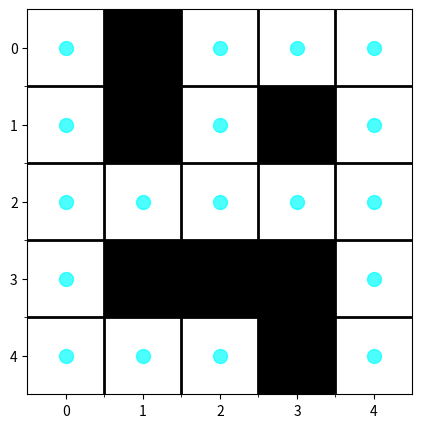
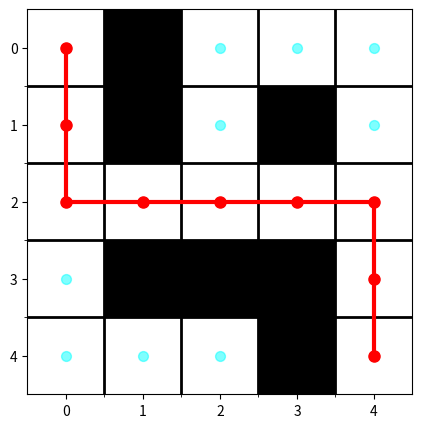

Write Python code to recreate these figures, in order.
import matplotlib.pyplot as plt
from collections import deque

# BFS算法函数
def bfs_search(maze, start, end, visualize=False, ax=None):
    rows = len(maze)
    cols = len(maze[0])
    visited = set()
    parent = {}
    queue = deque([start])
    
    while queue:
        now = queue.popleft()
        if now in visited:
            continue
        visited.add(now)
        
        if visualize:
            ax.scatter(now[1], now[0], s=100, color='cyan', alpha=0.7, zorder=2)
            plt.draw()
            plt.pause(1) 

        if now == end:

            path = []
            while now in parent:
                path.append(now)
                now = parent[now]
            path.append(start)
            return path[::-1], visited
        
        directions = [(-1, 0), (1, 0), (0, -1), (0, 1)]  
        for dx, dy in directions:
            x = now[0] + dx
            y = now[1] + dy
            adj = (x, y)
            if 0 <= x < rows and 0 <= y < cols and maze[x][y] == 0 and adj not in visited:
                if adj not in parent:
                    parent[adj] = now
                queue.append(adj)
    
    return None, visited

def visualize_maze_with_path(maze, path=None, visited=None):
    plt.figure(figsize=(len(maze[0]), len(maze)))
    plt.imshow(maze, cmap='Greys', interpolation='nearest')  

    if path:
        path_x, path_y = zip(*path)
        plt.plot(path_y, path_x, marker='o', markersize=8, color='red', linewidth=3)

    if visited:
        for x, y in visited:
            plt.scatter(y, x, s=50, color='cyan', alpha=0.5, zorder=1)

    plt.xticks(range(len(maze[0])))
    plt.yticks(range(len(maze)))
    plt.gca().set_xticks([x - 0.5 for x in range(1, len(maze[0]))], minor=True)
    plt.gca().set_yticks([y - 0.5 for y in range(1, len(maze))], minor=True)
    plt.grid(which="minor", color="black", linestyle='-', linewidth=2)

    plt.axis('on') 
    plt.show()

maze = [
    [0, 1, 0, 0, 0],
    [0, 1, 0, 1, 0],
    [0, 0, 0, 0, 0],
    [0, 1, 1, 1, 0],
    [0, 0, 0, 1, 0]
]

start = (0, 0)
end = (len(maze) - 1, len(maze[0]) - 1)

fig, ax = plt.subplots(figsize=(len(maze[0]), len(maze)))
ax.imshow(maze, cmap='Greys', interpolation='nearest')
ax.set_xticks(range(len(maze[0])))
ax.set_yticks(range(len(maze)))
ax.set_xticks([x - 0.5 for x in range(1, len(maze[0]))], minor=True)
ax.set_yticks([y - 0.5 for y in range(1, len(maze))], minor=True)
ax.grid(which="minor", color="black", linestyle='-', linewidth=2)
ax.axis('on')

path, visited = bfs_search(maze, start, end, visualize=True, ax=ax)

visualize_maze_with_path(maze, path=path, visited=visited)